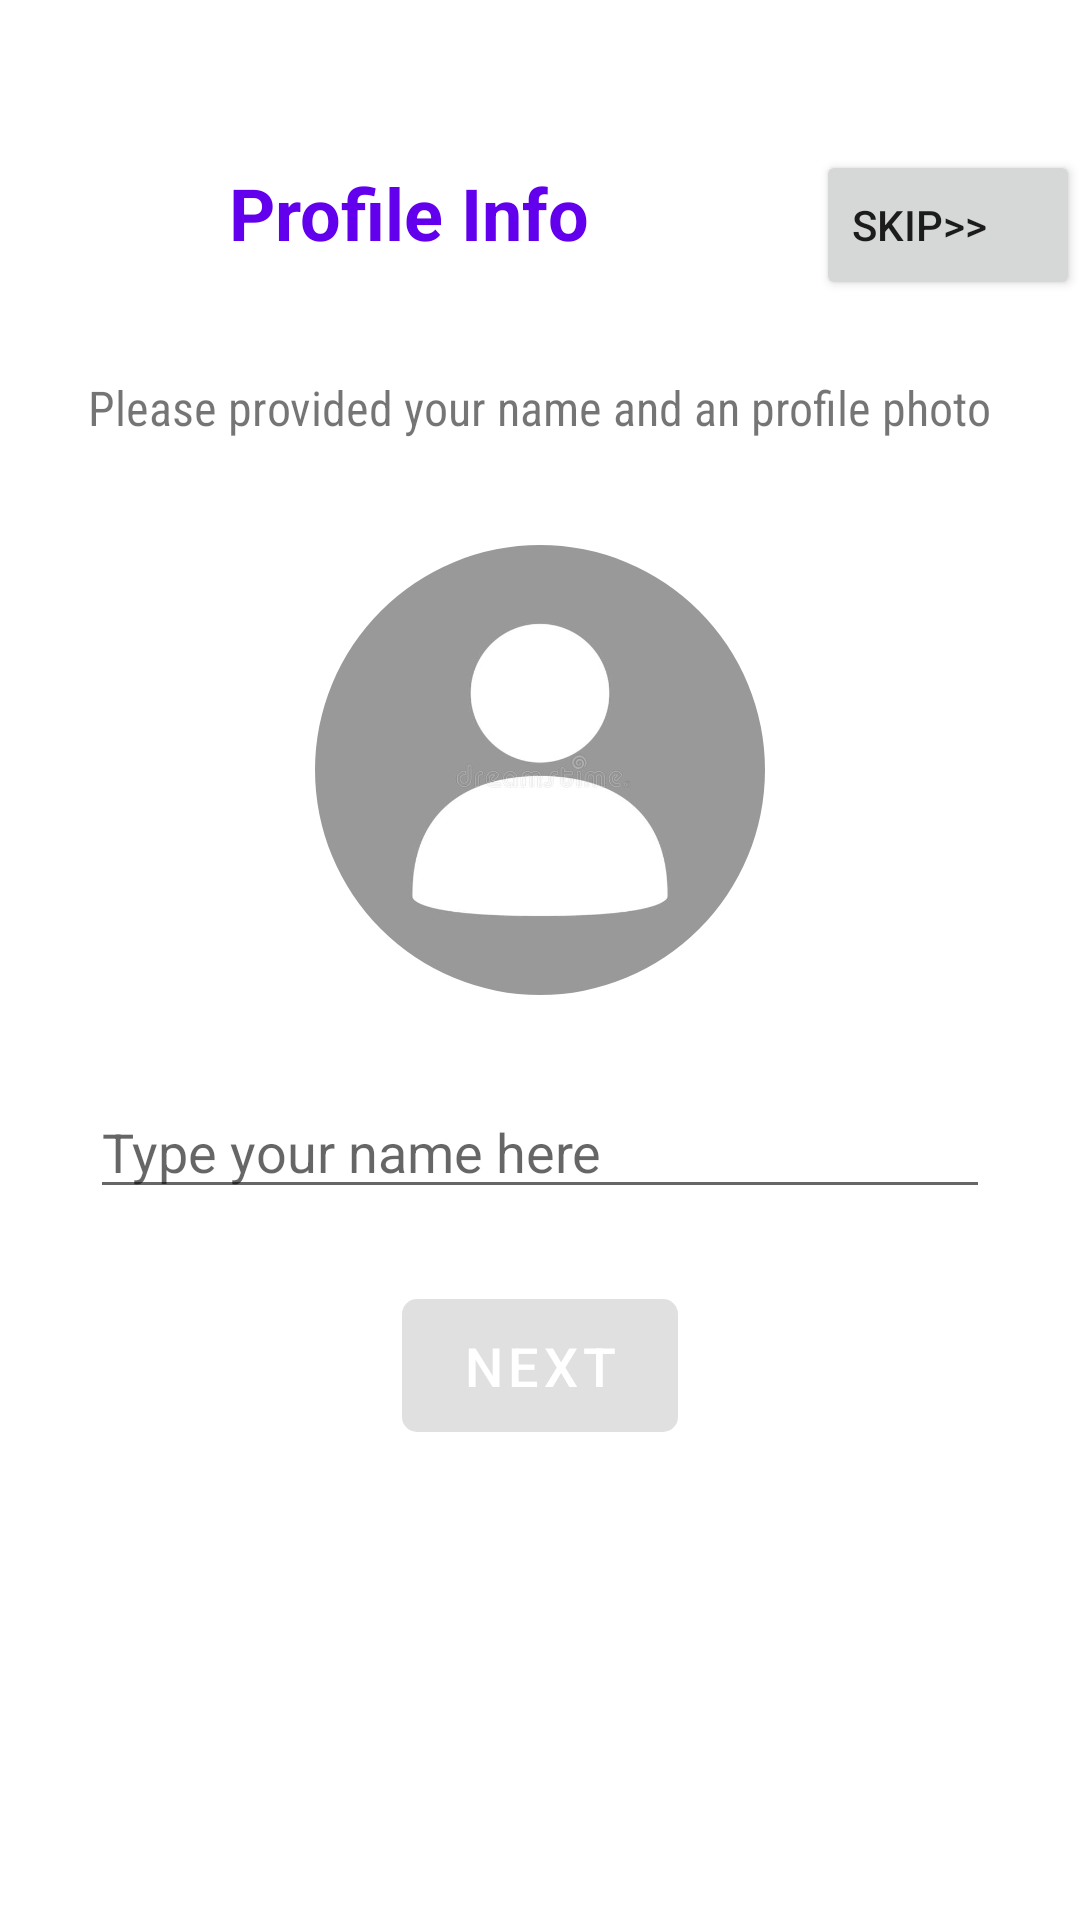

The Android layout XML behind this screen, and the referenced resources:
<!-- AndroidManifest.xml: application theme Theme.KT_WhatsApp_Clone -->
<!-- res/layout/activity_sign_up.xml -->
<?xml version="1.0" encoding="utf-8"?>
<LinearLayout xmlns:android="http://schemas.android.com/apk/res/android"
    xmlns:app="http://schemas.android.com/apk/res-auto"
    xmlns:tools="http://schemas.android.com/tools"
    android:layout_width="match_parent"
    android:layout_height="match_parent"
    android:gravity="center_horizontal"
    android:orientation="vertical"
    android:paddingTop="50dp"
    tools:context=".auth.SignUpActivity">

    <LinearLayout
        android:layout_width="match_parent"
        android:layout_height="wrap_content"
        android:gravity="end"
        android:orientation="horizontal">

        <TextView

            android:layout_width="wrap_content"
            android:layout_height="wrap_content"
            android:layout_weight="1"
            android:gravity="center"
            android:text="Profile Info"
            android:textColor="@color/purple_500"
            android:textSize="24sp"
            android:textStyle="bold" />

        <Button
            android:id="@+id/btnSkip"
            android:layout_width="wrap_content"
            android:layout_height="50dp"
            android:gravity="fill_vertical"
            android:text="SKIP>>" />


    </LinearLayout>


    <TextView
        android:layout_width="wrap_content"
        android:layout_height="wrap_content"
        android:layout_marginTop="10dp"
        android:fontFamily="sans-serif-condensed"
        android:gravity="center"
        android:padding="15dp"
        android:text="Please provided your name and an profile photo"
        android:textSize="16sp" />

    <com.google.android.material.imageview.ShapeableImageView
        android:id="@+id/userImgView"
        android:layout_width="150dp"
        android:layout_height="150dp"
        android:layout_marginTop="20dp"
        android:adjustViewBounds="true"
        android:clickable="true"
        android:focusable="true"
        android:scaleType="centerCrop"
        android:src="@drawable/avatar_default"
        app:shapeAppearanceOverlay="@style/round_Image_View" />


    <EditText
        android:id="@+id/nameEt"
        android:layout_width="match_parent"
        android:layout_height="wrap_content"
        android:layout_gravity="center"
        android:layout_marginStart="30dp"
        android:layout_marginTop="30dp"
        android:layout_marginEnd="30dp"
        android:hint="Type your name here"
        android:imeActionLabel="Send"
        android:imeOptions="actionUnspecified"
        android:inputType="textPersonName"
        android:maxLines="1"
        android:singleLine="true"
        android:textSize="18sp" />


    <com.google.android.material.button.MaterialButton
        android:id="@+id/nextBtn"
        android:layout_width="wrap_content"
        android:layout_height="wrap_content"
        android:layout_gravity="center"
        android:layout_marginTop="24dp"
        android:enabled="false"
        android:paddingStart="20dp"
        android:paddingTop="10dp"
        android:paddingEnd="20dp"
        android:paddingBottom="10dp"
        android:text="next"
        android:textAllCaps="true"
        android:textColor="#fff"
        android:textSize="18sp"
        android:textStyle="normal"
        app:cornerRadius="5dp" />


</LinearLayout>
<!-- resources referenced by this layout -->
<resources>
  <!-- drawable avatar_default: png bitmap (drawable, 43509 bytes) -->
  <style name="round_Image_View">
          <item name="cornerFamily">rounded</item>
          <item name="cornerSize">50%</item>
      </style>
  <style name="Theme.KT_WhatsApp_Clone" parent="Theme.MaterialComponents.DayNight.NoActionBar">
          
          <item name="colorPrimary">@color/purple_500</item>
          <item name="colorPrimaryVariant">@color/purple_700</item>
          <item name="colorOnPrimary">@color/white</item>
          
          <item name="colorSecondary">@color/teal_200</item>
          <item name="colorSecondaryVariant">@color/teal_700</item>
          <item name="colorOnSecondary">@color/black</item>
          
          <item name="android:statusBarColor" tools:targetApi="l">?attr/colorPrimaryVariant</item>
          
      </style>
  <!-- not gathered from this repository: default colours our renderer supplied (Android Studio template values) -->
  <color name="purple_500">#FF6200EE</color>
  <color name="purple_700">#FF3700B3</color>
  <color name="teal_200">#FF03DAC5</color>
  <color name="teal_700">#FF018786</color>
  <color name="black">#FF000000</color>
  <color name="white">#FFFFFFFF</color>
</resources>
